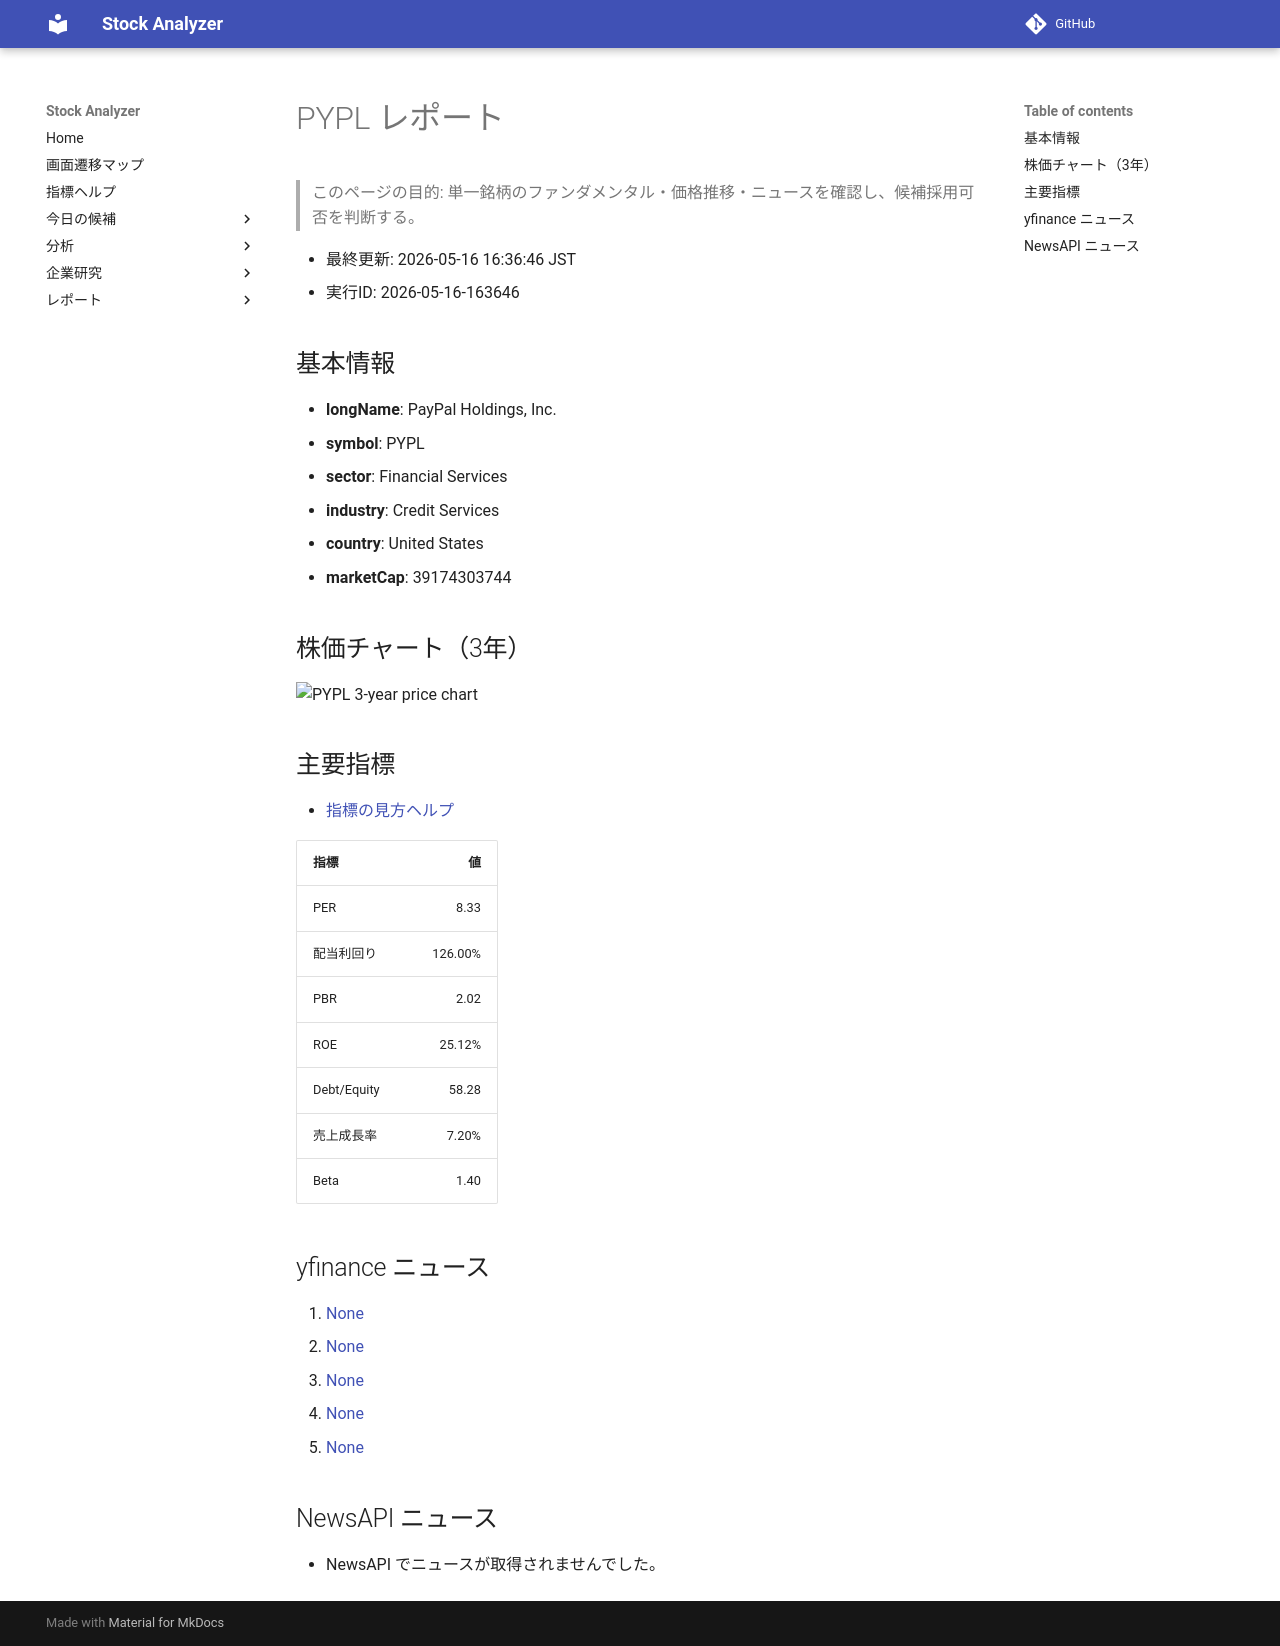

repository: Yumi-note/Making-APP · page: reports/2026-05-16/163646/PYPL/index.html · generator: mkdocs

# PYPL レポート

> このページの目的: 単一銘柄のファンダメンタル・価格推移・ニュースを確認し、候補採用可否を判断する。

- 最終更新: 2026-05-16 16:36:46 JST
- 実行ID: 2026-05-16-163646

## 基本情報

- **longName**: PayPal Holdings, Inc.
- **symbol**: PYPL
- **sector**: Financial Services
- **industry**: Credit Services
- **country**: United States
- **marketCap**: 39174303744

## 株価チャート（3年）

![PYPL 3-year price chart](PYPL_3y.png)

## 主要指標

- [指標の見方ヘルプ](../../../../indicators.md)

| 指標 | 値 |
|---|---:|
| PER | 8.33 |
| 配当利回り | 126.00% |
| PBR | 2.02 |
| ROE | 25.12% |
| Debt/Equity | 58.28 |
| 売上成長率 | 7.20% |
| Beta | 1.40 |

## yfinance ニュース

1. [None](None)
2. [None](None)
3. [None](None)
4. [None](None)
5. [None](None)

## NewsAPI ニュース

- NewsAPI でニュースが取得されませんでした。
